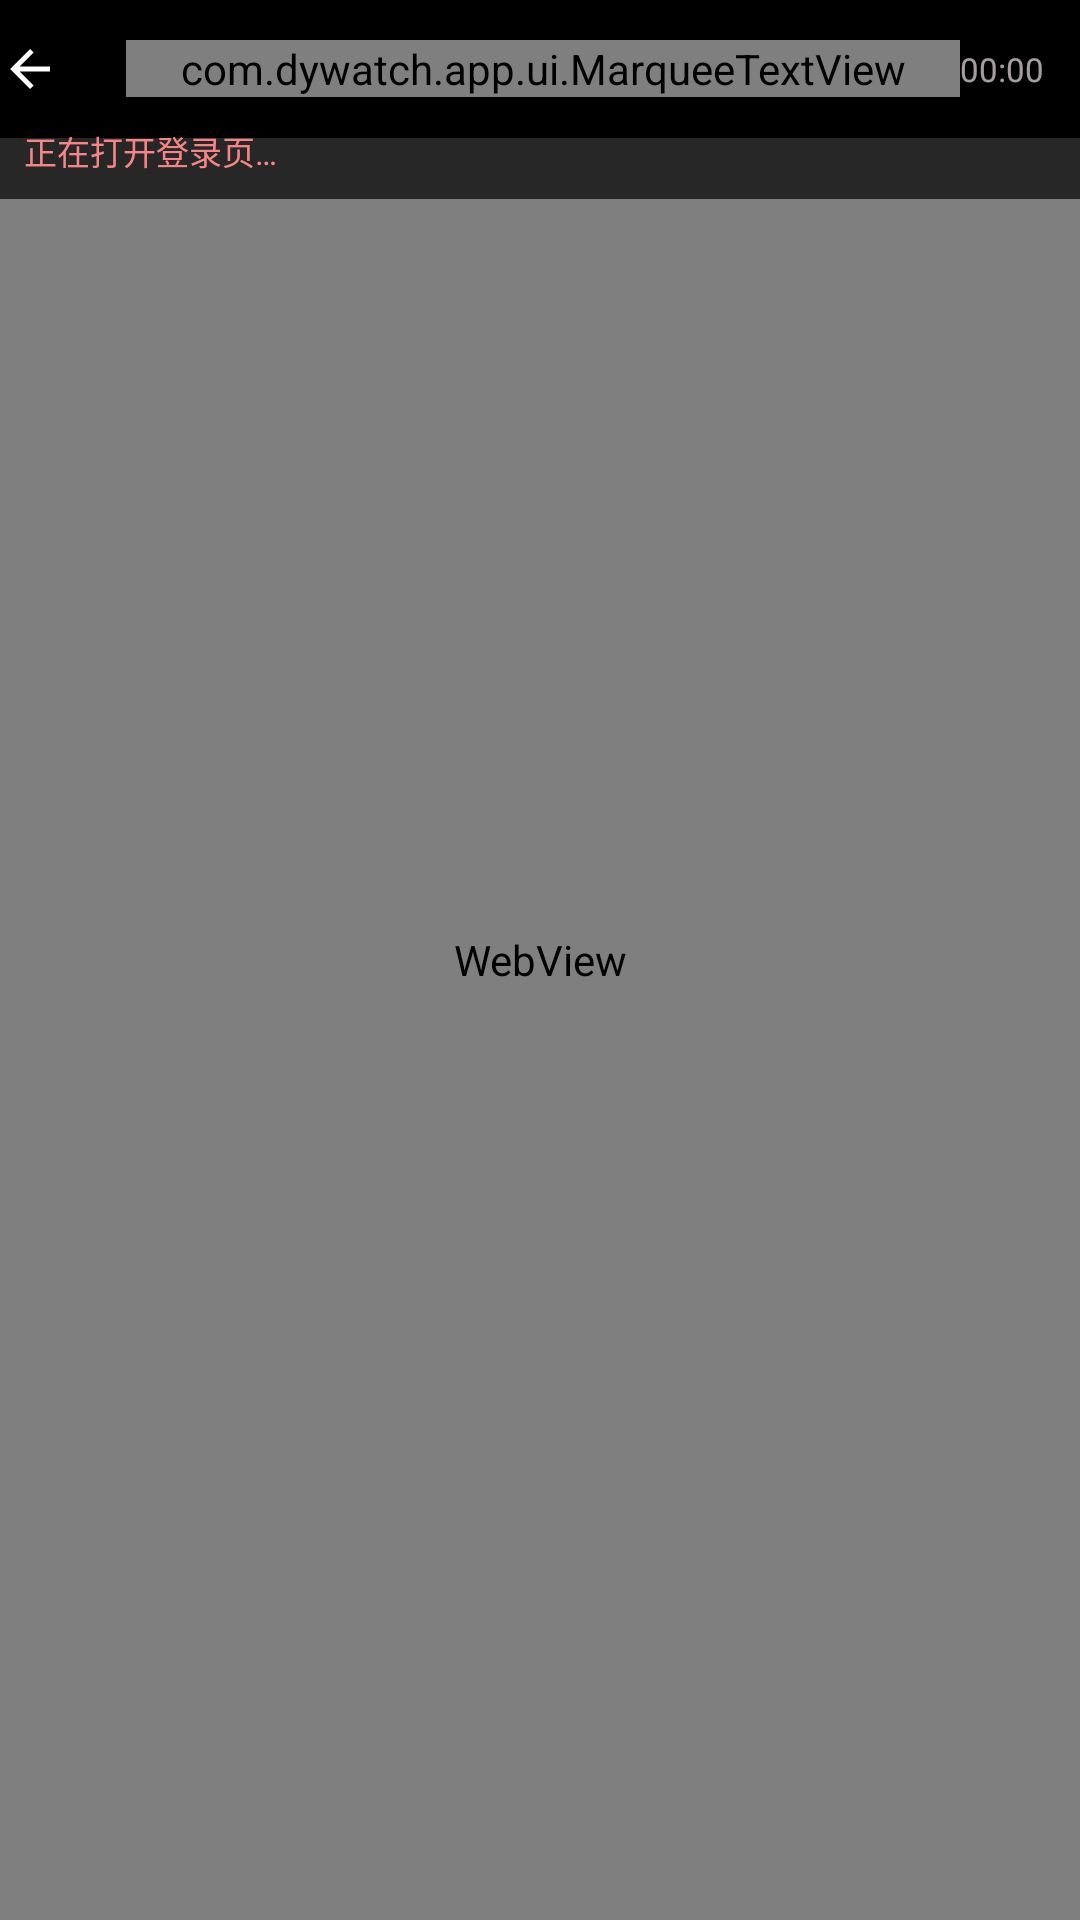

Layout XML and referenced resources for this Android screen:
<!-- AndroidManifest.xml: application theme Theme.Dywatch -->
<!-- res/layout/activity_login.xml -->
<?xml version="1.0" encoding="utf-8"?>
<FrameLayout xmlns:android="http://schemas.android.com/apk/res/android"
    android:layout_width="match_parent"
    android:layout_height="match_parent"
    android:background="@color/bg_base"
    android:keepScreenOn="true">

    <WebView
        android:id="@+id/login_webview"
        android:layout_width="match_parent"
        android:layout_height="match_parent" />

    
    <include
        layout="@layout/include_header"
        android:layout_width="match_parent"
        android:layout_height="wrap_content"
        android:layout_gravity="top" />

    
    <include layout="@layout/include_loading" />

    
    <TextView
        android:id="@+id/tv_login_hint"
        android:layout_width="match_parent"
        android:layout_height="wrap_content"
        android:layout_gravity="top"
        android:layout_marginTop="34dp"
        android:background="@color/scrim"
        android:padding="@dimen/s3"
        android:text="正在打开登录页…"
        android:textColor="@color/accent"
        android:textSize="@dimen/t_caption" />

</FrameLayout>
<!-- res/layout/include_header.xml (included above) -->
<?xml version="1.0" encoding="utf-8"?>
<RelativeLayout xmlns:android="http://schemas.android.com/apk/res/android"
    xmlns:app="http://schemas.android.com/apk/res-auto"
    xmlns:tools="http://schemas.android.com/tools"
    android:id="@+id/header_root"
    android:layout_width="match_parent"
    android:layout_height="wrap_content"
    android:background="@color/bg_base"
    android:paddingTop="@dimen/s1"
    android:paddingBottom="@dimen/s1">

    <TextView
        android:id="@+id/btn_back"
        android:layout_width="wrap_content"
        android:layout_height="wrap_content"
        android:layout_alignParentStart="true"
        android:layout_centerVertical="true"
        android:drawablePadding="@dimen/s2"
        android:gravity="center_vertical"
        android:minWidth="@dimen/ctrl_min"
        android:minHeight="@dimen/ctrl_min"
        android:paddingEnd="@dimen/s3"
        app:drawableStartCompat="@drawable/arrow_back" />

    
    <com.dywatch.app.ui.MarqueeTextView
        android:id="@+id/tv_page_name"
        android:layout_width="wrap_content"
        android:layout_height="wrap_content"
        android:layout_centerVertical="true"
        android:layout_toEndOf="@id/btn_back"
        android:layout_toStartOf="@id/tv_clock"
        android:shadowColor="@color/on_video_shadow"
        android:textColor="@color/text_primary"
        android:textSize="@dimen/t_lede"
        android:textStyle="bold"
        tools:text="评论" />

    <TextClock
        android:id="@+id/tv_clock"
        android:layout_width="wrap_content"
        android:layout_height="wrap_content"
        android:layout_alignParentEnd="true"
        android:layout_centerVertical="true"
        android:layout_marginEnd="@dimen/s4"
        android:format12Hour="HH:mm"
        android:format24Hour="HH:mm"
        android:textColor="@color/text_muted"
        android:textSize="@dimen/t_caption" />
</RelativeLayout>
<!-- res/layout/include_loading.xml (included above) -->
<?xml version="1.0" encoding="utf-8"?>
<FrameLayout xmlns:android="http://schemas.android.com/apk/res/android"
    xmlns:app="http://schemas.android.com/apk/res-auto"
    android:id="@+id/loading_overlay"
    android:layout_width="match_parent"
    android:layout_height="match_parent"
    android:clickable="false"
    android:focusable="false"
    android:visibility="gone">

    <com.google.android.material.progressindicator.CircularProgressIndicator
        android:id="@+id/loading_spinner"
        android:layout_width="wrap_content"
        android:layout_height="wrap_content"
        android:layout_gravity="center"
        android:indeterminate="true"
        app:indicatorColor="@color/spinner"
        app:indicatorSize="@dimen/spinner_size"
        app:trackThickness="@dimen/spinner_thickness" />
</FrameLayout>
<!-- resources referenced by this layout -->
<resources>
  <color name="accent">#FBFB8787</color>
  <color name="bg_base">#000000</color>
  <color name="on_video_shadow">#80000000</color>
  <color name="scrim">#B0000000</color>
  <color name="spinner">#D9EBE0E2</color>
  <color name="text_muted">#B3EBE0E2</color>
  <color name="text_primary">#EBE0E2</color>
  <dimen name="ctrl_min">42dp</dimen>
  <dimen name="s1">2dp</dimen>
  <dimen name="s2">4dp</dimen>
  <dimen name="s3">8dp</dimen>
  <dimen name="s4">12dp</dimen>
  <dimen name="spinner_size">32dp</dimen>
  <dimen name="spinner_thickness">3dp</dimen>
  <dimen name="t_caption">11sp</dimen>
  <dimen name="t_lede">15sp</dimen>
  <!-- drawable arrow_back (drawable) -->
  <?xml version="1.0" encoding="utf-8"?>
  <vector xmlns:android="http://schemas.android.com/apk/res/android"
      android:width="20dp" android:height="20dp"
      android:viewportWidth="24" android:viewportHeight="24"
      android:tint="#FFFFFF">
      <path android:fillColor="#FFFFFFFF"
          android:pathData="M20,11 L7.8,11 L13.4,5.4 L12,4 L4,12 L12,20 L13.4,18.6 L7.8,13 L20,13 Z" />
  </vector>
  <style name="Theme.Dywatch" parent="Theme.Material3.DayNight.NoActionBar">
          <item name="android:windowBackground">@color/bg_base</item>
          <item name="colorPrimary">@color/accent</item>
          <item name="colorOnPrimary">@color/bg_base</item>
          <item name="colorSecondary">@color/accent</item>
          <item name="colorOnSecondary">@color/bg_base</item>
          <item name="colorSurface">@color/bg_surface</item>
          <item name="colorOnSurface">@color/text_primary</item>
          <item name="android:textColorPrimary">@color/text_primary</item>
          <item name="android:textColorSecondary">@color/text_secondary</item>
          
          <item name="android:statusBarColor">@color/bg_base</item>
          <item name="android:navigationBarColor">@color/bg_base</item>
          <item name="android:windowLightStatusBar">false</item>
          <item name="android:windowLightNavigationBar">false</item>
      </style>
  <color name="bg_surface">#0D0D0D</color>
  <color name="text_secondary">#D9EBE0E2</color>
</resources>
